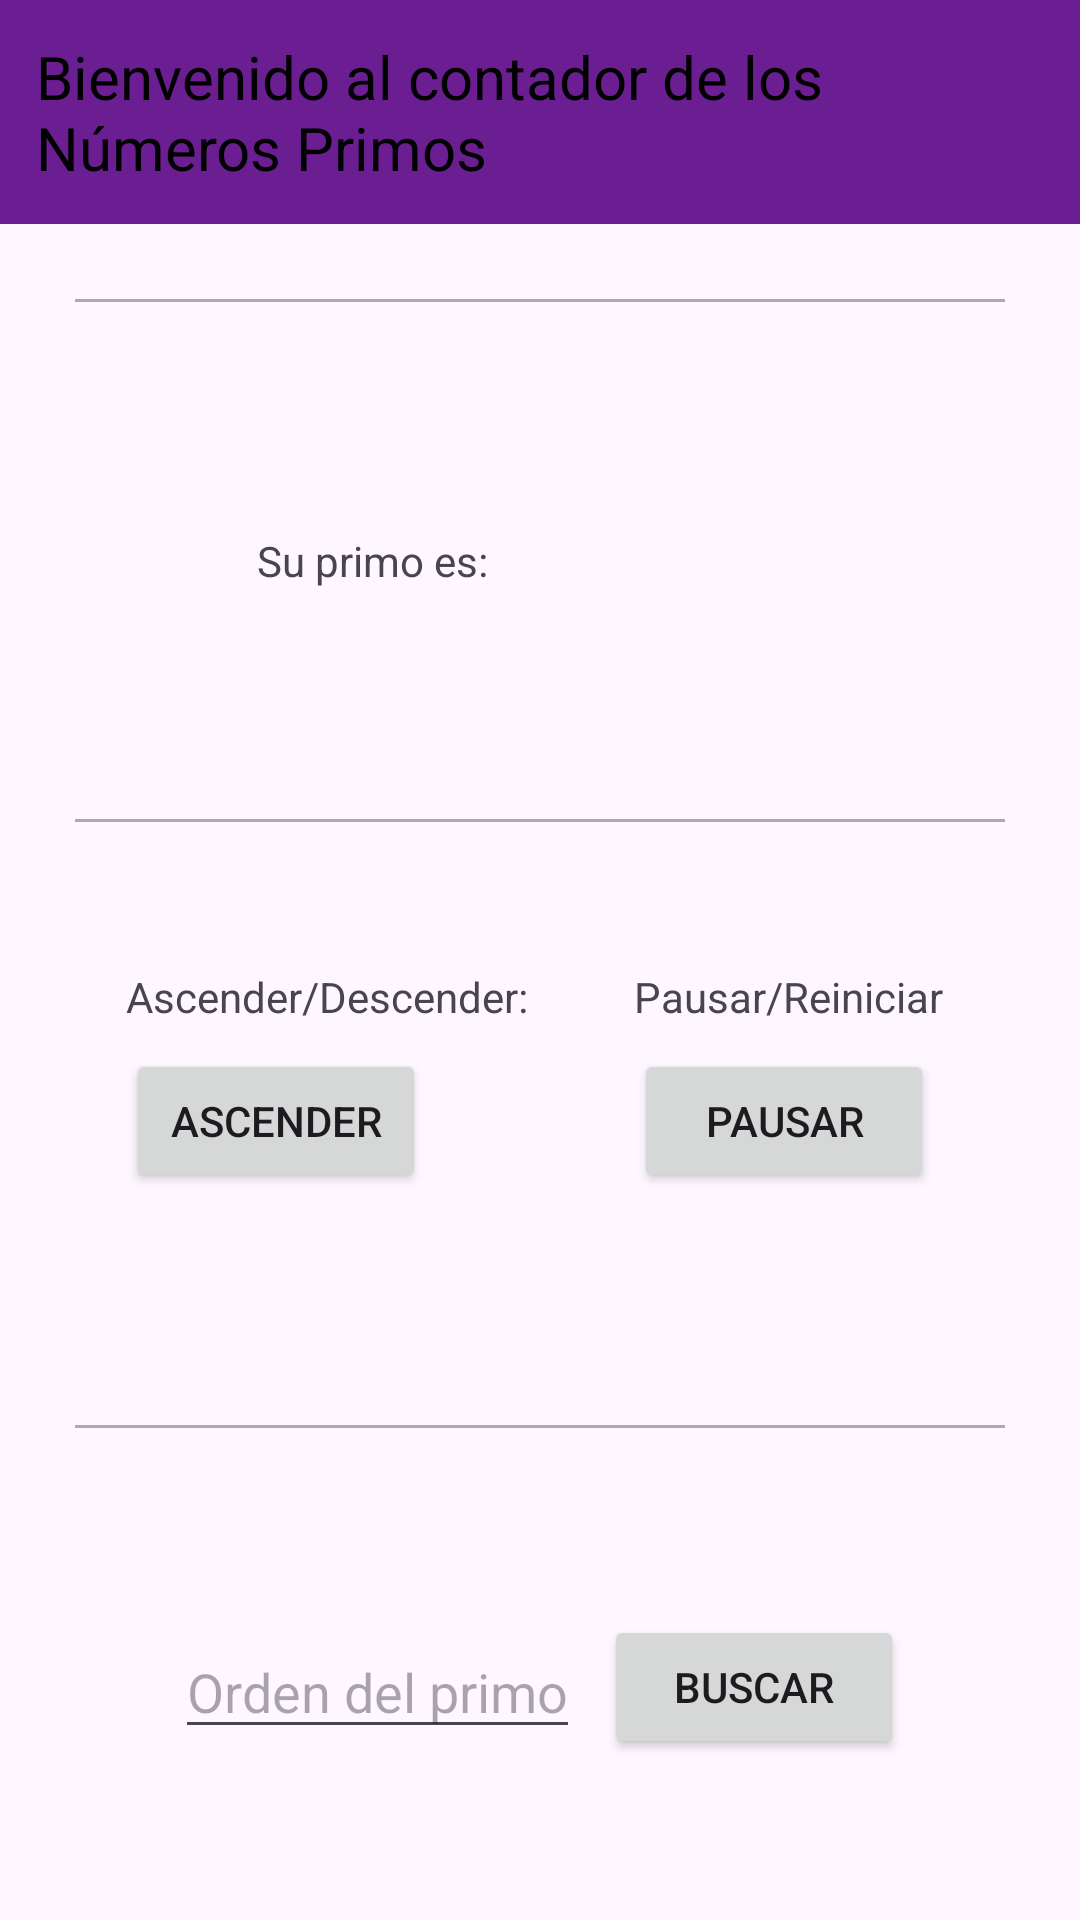

Here is an Android app screen rendered from its layout file. Give the layout XML and the strings, colors and styles it references.
<!-- AndroidManifest.xml: application theme Theme.Lab3_20190159_IOT -->
<!-- res/layout/activity_prime_numbers.xml -->
<?xml version="1.0" encoding="utf-8"?>
<androidx.constraintlayout.widget.ConstraintLayout xmlns:android="http://schemas.android.com/apk/res/android"
    xmlns:app="http://schemas.android.com/apk/res-auto"
    xmlns:tools="http://schemas.android.com/tools"
    android:id="@+id/main"
    android:layout_width="match_parent"
    android:layout_height="match_parent"
    tools:context=".PrimeNumbers">

    <include
        android:id="@+id/include"
        layout="@layout/appbar_prime" />

    <RelativeLayout
        android:layout_width="match_parent"
        android:layout_height="wrap_content"
        android:layout_centerHorizontal="true"
        app:layout_constraintTop_toBottomOf="@+id/include">

        <LinearLayout
            android:layout_width="match_parent"
            android:layout_height="550sp"
            android:orientation="vertical"
            android:layout_margin="25dp">
            <View
                android:layout_width="match_parent"
                android:layout_height="1dp"
                android:background="@android:color/darker_gray"/>

            <LinearLayout
                android:id="@+id/primes"
                android:layout_width="match_parent"
                android:layout_height="0dp"
                android:layout_weight="30"
                android:gravity="center"
                android:orientation="horizontal">

                <TextView
                    android:id="@+id/textViewLeft"
                    android:layout_width="wrap_content"
                    android:layout_height="wrap_content"
                    android:layout_marginEnd="8dp"
                    android:text="Su primo es: "
                    android:maxWidth="200dp"/>

                <TextView
                    android:id="@+id/showNumber"
                    android:layout_width="wrap_content"
                    android:layout_height="wrap_content"
                    android:minWidth="100dp"
                    android:text=""/>

            </LinearLayout>

            <View
                android:layout_width="match_parent"
                android:layout_height="1dp"
                android:background="@android:color/darker_gray"/>

            <LinearLayout
                android:id="@+id/buttons"
                android:layout_width="match_parent"
                android:layout_height="0dp"
                android:layout_weight="30"
                android:gravity="center"
                android:orientation="horizontal">

                <LinearLayout
                    android:layout_width="wrap_content"
                    android:layout_height="wrap_content"
                    android:layout_marginEnd="16dp"
                    android:orientation="vertical">

                    <TextView
                        android:id="@+id/textView1"
                        android:layout_width="wrap_content"
                        android:layout_height="wrap_content"
                        android:text="Ascender/Descender: "
                        android:maxWidth="200dp"/>

                    <Button
                        android:id="@+id/ascender"
                        android:layout_width="wrap_content"
                        android:layout_height="wrap_content"
                        android:layout_marginTop="8dp"
                        android:text="Ascender"
                        android:minWidth="100dp" />
                </LinearLayout>

                <LinearLayout
                    android:layout_width="wrap_content"
                    android:layout_height="wrap_content"
                    android:layout_marginStart="16dp"
                    android:orientation="vertical">

                    <TextView
                        android:id="@+id/textView2"
                        android:layout_width="wrap_content"
                        android:layout_height="wrap_content"
                        android:text="Pausar/Reiniciar "
                        android:maxWidth="200dp"/>

                    <Button
                        android:id="@+id/pausar"
                        android:layout_width="wrap_content"
                        android:layout_height="wrap_content"
                        android:layout_marginTop="8dp"
                        android:text="Pausar"
                        android:minWidth="100dp" />
                </LinearLayout>



            </LinearLayout>
            <LinearLayout
                android:id="@+id/info"
                android:layout_width="match_parent"
                android:layout_height="0dp"
                android:layout_weight="5"
                android:gravity="center"
                android:orientation="horizontal">
                <TextView
                    android:id="@+id/ascenderodescender"
                    android:layout_width="wrap_content"
                    android:layout_height="wrap_content"
                    android:text=""
                    android:maxWidth="300dp"/>
            </LinearLayout>


            <View
                android:layout_width="match_parent"
                android:layout_height="1dp"
                android:background="@android:color/darker_gray"/>

            <LinearLayout
                android:id="@+id/linearLayoutInformation"
                android:layout_width="match_parent"
                android:layout_height="0dp"
                android:layout_weight="30"
                android:gravity="center"
                android:orientation="horizontal">

                <EditText
                    android:id="@+id/numberSearch"
                    android:layout_width="wrap_content"
                    android:layout_height="wrap_content"
                    android:layout_marginEnd="8dp"
                    android:hint="Orden del primo"
                    android:text=""

                    android:maxWidth="200dp"/>

                <Button
                    android:id="@+id/searchNumber"
                    android:layout_width="wrap_content"
                    android:layout_height="wrap_content"
                    android:text="Buscar"
                    android:minWidth="100dp" />

            </LinearLayout>

            <View
                android:layout_width="match_parent"
                android:layout_height="1dp"
                android:background="@android:color/darker_gray"/>

        </LinearLayout>


    </RelativeLayout>


</androidx.constraintlayout.widget.ConstraintLayout>
<!-- res/layout/appbar_prime.xml (included above) -->
<?xml version="1.0" encoding="utf-8"?>
<RelativeLayout xmlns:android="http://schemas.android.com/apk/res/android"
    android:layout_width="match_parent"
    android:layout_height="wrap_content"
    android:background="#6B1E91">

    <RelativeLayout
        android:layout_width="match_parent"
        android:layout_height="wrap_content"
        android:padding="12dp">


        <TextView
            android:id="@+id/title"
            android:layout_width="wrap_content"
            android:layout_height="wrap_content"
            android:layout_gravity="center"
            android:text="Bienvenido al contador de los Números Primos"
            android:textColor="@color/black"
            android:textSize="20sp" />


    </RelativeLayout>

</RelativeLayout>
<!-- resources referenced by this layout -->
<resources>
  <style name="Theme.Lab3_20190159_IOT" parent="Base.Theme.Lab3_20190159_IOT" />
  <style name="Base.Theme.Lab3_20190159_IOT" parent="Theme.Material3.DayNight.NoActionBar">
          
          
      </style>
  <!-- not gathered from this repository: default colours our renderer supplied (Android Studio template values) -->
  <color name="black">#FF000000</color>
</resources>
